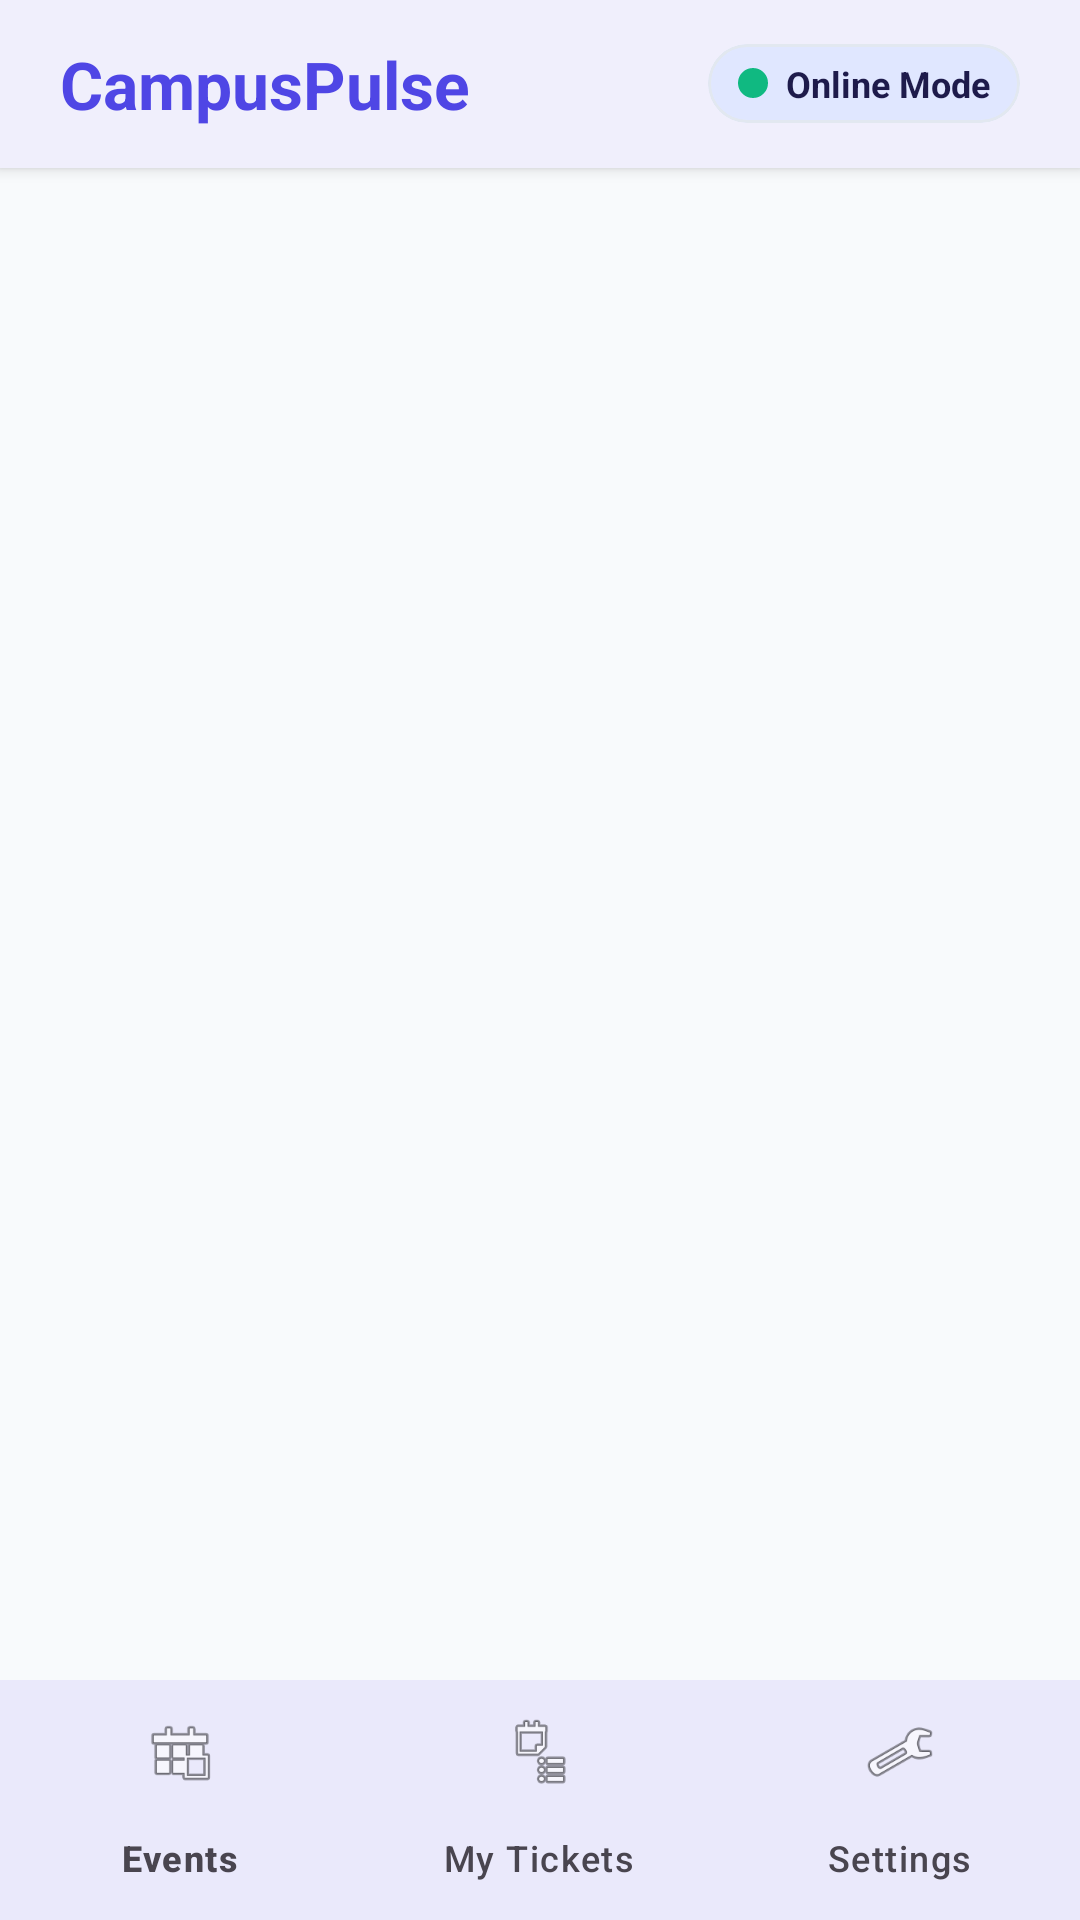

Layout XML and referenced resources for this Android screen:
<!-- AndroidManifest.xml: application theme Theme.CampusPulse -->
<!-- res/layout/activity_main.xml -->
<?xml version="1.0" encoding="utf-8"?>
<LinearLayout xmlns:android="http://schemas.android.com/apk/res/android"
    xmlns:app="http://schemas.android.com/apk/res-auto"
    android:layout_width="match_parent"
    android:layout_height="match_parent"
    android:orientation="vertical"
    android:background="@color/surface_bg">

    
    <com.google.android.material.card.MaterialCardView
        android:layout_width="match_parent"
        android:layout_height="wrap_content"
        app:cardCornerRadius="0dp"
        app:cardElevation="3dp"
        app:cardBackgroundColor="@color/surface_card"
        app:strokeWidth="0dp">

        <LinearLayout
            android:layout_width="match_parent"
            android:layout_height="56dp"
            android:orientation="horizontal"
            android:gravity="center_vertical"
            android:paddingHorizontal="20dp">

            <TextView
                android:layout_width="0dp"
                android:layout_height="wrap_content"
                android:layout_weight="1"
                android:text="@string/app_name"
                android:textSize="22sp"
                android:textStyle="bold"
                android:textColor="@color/primary" />

            
            <com.google.android.material.card.MaterialCardView
                android:id="@+id/cardStatusBadge"
                android:layout_width="wrap_content"
                android:layout_height="wrap_content"
                app:cardCornerRadius="16dp"
                app:cardElevation="0dp"
                app:cardBackgroundColor="@color/primary_container"
                app:strokeWidth="1dp"
                app:strokeColor="@color/card_stroke">

                <LinearLayout
                    android:layout_width="wrap_content"
                    android:layout_height="wrap_content"
                    android:orientation="horizontal"
                    android:gravity="center_vertical"
                    android:paddingHorizontal="10dp"
                    android:paddingVertical="5dp">

                    <View
                        android:id="@+id/viewStatusDot"
                        android:layout_width="10dp"
                        android:layout_height="10dp"
                        android:background="@drawable/shape_status_dot"
                        android:layout_marginEnd="6dp" />

                    <TextView
                        android:id="@+id/tvStatusText"
                        android:layout_width="wrap_content"
                        android:layout_height="wrap_content"
                        android:text="@string/status_online"
                        android:textSize="12sp"
                        android:textStyle="bold"
                        android:textColor="@color/on_primary_container" />

                </LinearLayout>
            </com.google.android.material.card.MaterialCardView>

        </LinearLayout>
    </com.google.android.material.card.MaterialCardView>

    
    <FrameLayout
        android:id="@+id/fragment_container"
        android:layout_width="match_parent"
        android:layout_height="0dp"
        android:layout_weight="1" />

    
    <com.google.android.material.bottomnavigation.BottomNavigationView
        android:id="@+id/bottomNavigation"
        android:layout_width="match_parent"
        android:layout_height="wrap_content"
        android:background="@color/surface_card"
        app:elevation="8dp"
        app:itemIconTint="@color/selector_nav_item"
        app:itemTextColor="@color/selector_nav_item"
        app:labelVisibilityMode="labeled"
        app:menu="@menu/bottom_nav_menu" />

</LinearLayout>
<!-- resources referenced by this layout -->
<resources>
  <color name="card_stroke">#E2E8F0</color>
  <color name="on_primary_container">#1E1B4B</color>
  <color name="primary">#4F46E5</color>
  <color name="primary_container">#E0E7FF</color>
  <color name="surface_bg">#F8FAFC</color>
  <color name="surface_card">#FFFFFF</color>
  <!-- drawable shape_status_dot (drawable) -->
  <?xml version="1.0" encoding="utf-8"?>
  <shape xmlns:android="http://schemas.android.com/apk/res/android"
      android:shape="oval">
      <solid android:color="@color/status_online" />
      <size android:width="10dp" android:height="10dp" />
  </shape>
  <string name="app_name">CampusPulse</string>
  <string name="status_online">Online Mode</string>
  <style name="Theme.CampusPulse" parent="Base.Theme.CampusPulse" />
  <color name="status_online">#10B981</color>
  <style name="Base.Theme.CampusPulse" parent="Theme.Material3.DayNight.NoActionBar">
          
          <item name="colorPrimary">@color/primary</item>
          <item name="colorOnPrimary">@color/on_primary</item>
          <item name="colorPrimaryContainer">@color/primary_container</item>
          <item name="colorOnPrimaryContainer">@color/on_primary_container</item>
  
          <item name="colorSecondary">@color/accent_sky_blue</item>
          <item name="colorSecondaryContainer">@color/accent_container</item>
          <item name="colorOnSecondaryContainer">@color/on_accent_container</item>
  
          <item name="android:colorBackground">@color/surface_bg</item>
          <item name="colorSurface">@color/surface_card</item>
          <item name="colorOnSurface">@color/on_surface</item>
  
          <item name="colorSurfaceVariant">@color/surface_variant</item>
          <item name="colorOnSurfaceVariant">@color/on_surface_variant</item>
  
          
          <item name="android:statusBarColor">@color/surface_bg</item>
          <item name="android:windowLightStatusBar">true</item>
      </style>
  <color name="on_primary">#FFFFFF</color>
  <color name="accent_sky_blue">#0EA5E9</color>
  <color name="accent_container">#E0F2FE</color>
  <color name="on_accent_container">#0369A1</color>
  <color name="on_surface">#0F172A</color>
  <color name="surface_variant">#F1F5F9</color>
  <color name="on_surface_variant">#475569</color>
</resources>
